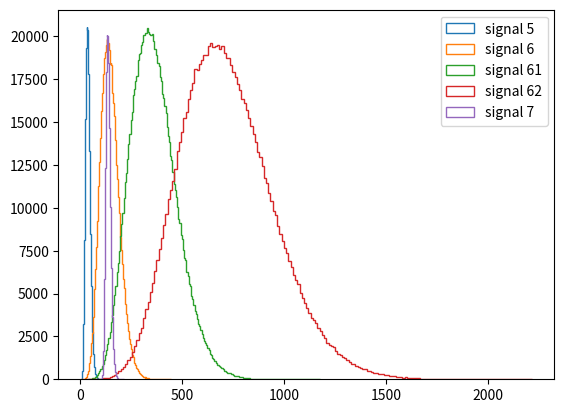

The script that saved this image:
import numpy as np
import matplotlib.pyplot as plt

def make_toy(distribution = 'non_cent_chi2', peak = 30, ):
    if distribution == 'non_cent_chi2':
        toy = np.random.noncentral_chisquare(2, 30, int(1e06))
    
    return toy



signal0 = np.random.poisson(30, int(1e06))
# signal1 = np.random.noncentral_chisquare(2, 30, int(1e06))
# signal2 = np.random.noncentral_chisquare(3, 30, int(1e06))
# signal3 = np.random.noncentral_chisquare(4, 30, int(1e06))
# signal4 = np.random.noncentral_chisquare(5, 30, int(1e06))
signal5 = np.random.noncentral_chisquare(6, 30, int(1e06))
signal6 = np.random.noncentral_chisquare(6, 30, int(1e06))*4
signal61 = np.random.noncentral_chisquare(6, 30, int(1e06))*10
signal62 = np.random.noncentral_chisquare(6, 30, int(1e06))*20
signal7 = np.random.noncentral_chisquare(6, 30, int(1e06)) + 100

# plt.hist(signal0, 200)
# plt.hist(signal1, 200)
# plt.hist(signal2, 200)
# plt.hist(signal3, 200)
# plt.hist(signal4, 200)
plt.hist(signal5, 200, histtype = 'step', label = 'signal 5')
plt.hist(signal6, 200, histtype = 'step', label = 'signal 6')
plt.hist(signal61, 200, histtype = 'step', label = 'signal 61')
plt.hist(signal62, 200, histtype = 'step', label = 'signal 62')
plt.hist(signal7, 200, histtype = 'step', label = 'signal 7')

plt.legend()
plt.show()